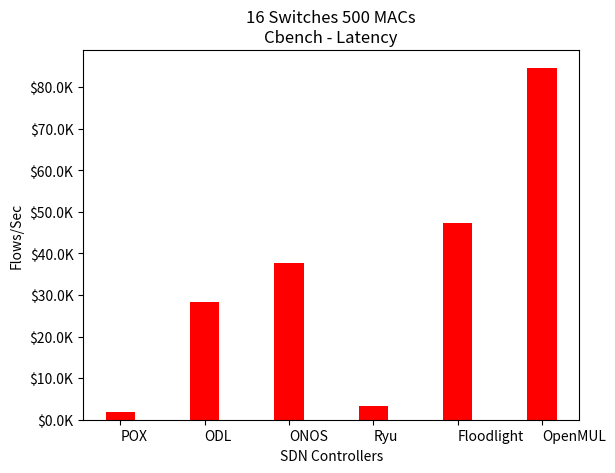

Generate this figure with matplotlib:
from matplotlib.ticker import FuncFormatter
import matplotlib.pyplot as plt
import numpy as np
import mpl_toolkits.axisartist as axisartist

x = np.arange(6)
flowsL = [1802.2, 28335.38, 37755.46, 3416.99, 47257.7, 84654.71]
flowsT = [3052.9, 30094.09, 133285.65, 2986.43, 33568.73, 4119437.73]


def kilos(x, pos):
    'The two args are the value and tick position'
    return '$%1.1fK' % (x * 1e-3)


formatter = FuncFormatter(kilos)

fig, ax = plt.subplots()
ax.yaxis.set_major_formatter(formatter)
p2 = plt.bar(x, flowsL, 0.35, color='r', bottom=0)
#p3 = plt.bar(x + 0.35, flowsT, 0.35, color='g', bottom=0)

plt.xticks(x, ('POX','ODL', 'ONOS', 'Ryu', 'Floodlight', 'OpenMUL'), ha="left")
ax.set_title("16 Switches 500 MACs\nCbench - Latency")
#ax.legend((p2[0], p3[0]), ('Latency', 'Througput'))
ax.set_ylabel("Flows/Sec")
ax.set_xlabel("SDN Controllers")
ax.autoscale_view()
plt.show()
